Labelled photos from "dataset", an image-classification folder in saghaach/Sport-Image-Classification.CNN. The possible labels are: basketball, football, tennis.

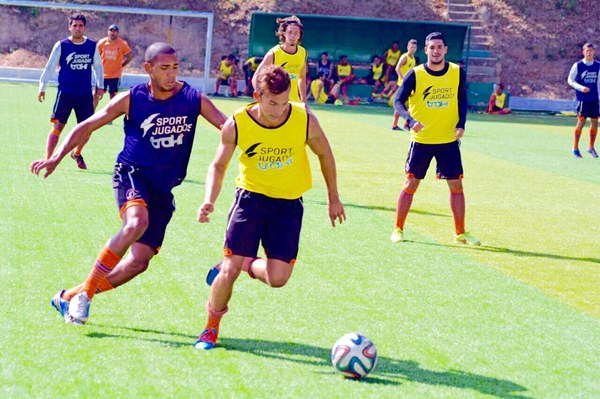
Label: football

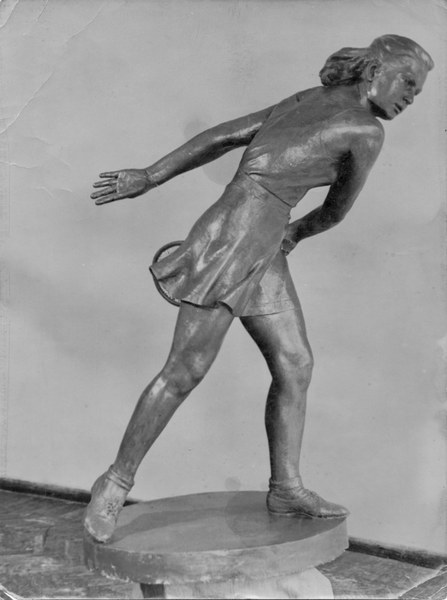
Label: tennis

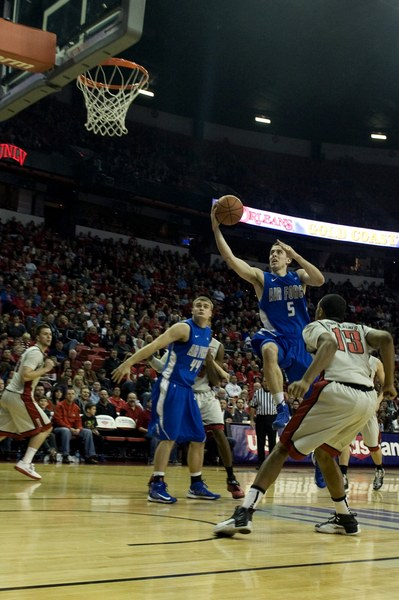
Label: basketball

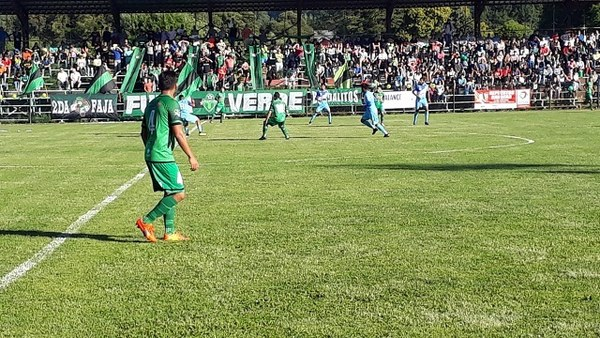
Label: football

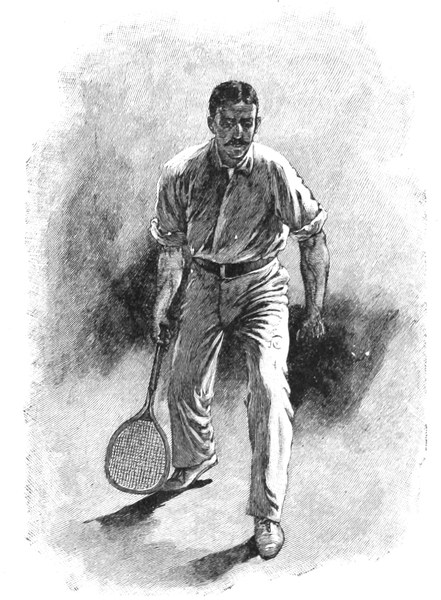
Label: tennis

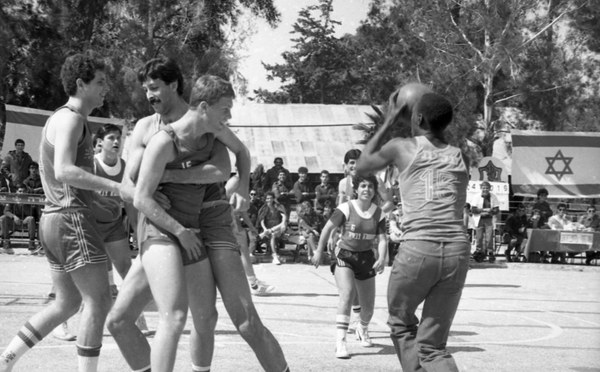
Label: basketball
